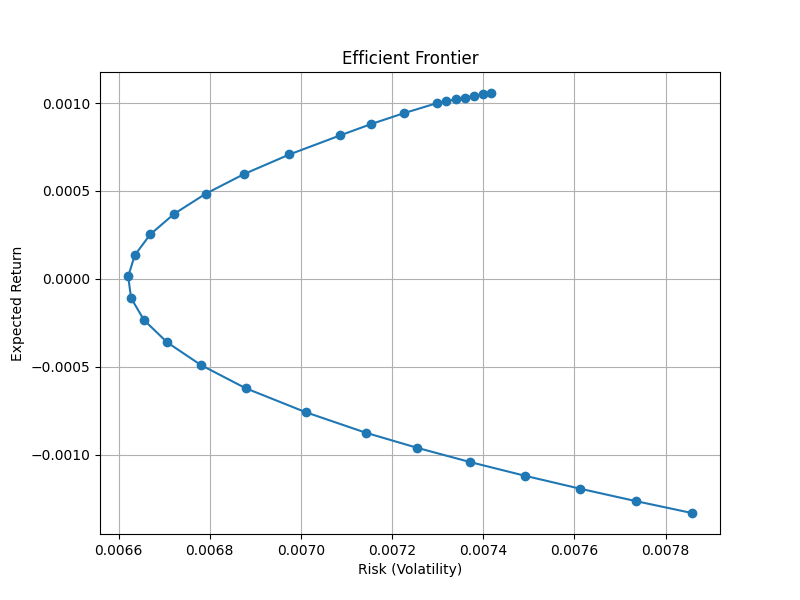

The file beside this chart, header and first rows:
Return, Volatility
-0.001332, 0.007858
-0.001265, 0.007735
-0.001194, 0.007613
-0.00112, 0.007492
-0.001043, 0.007372
-0.0009611, 0.007255
-0.0008751, 0.007142
-0.0007588, 0.00701
-0.0006223, 0.006879
-0.0004905, 0.006781
-0.0003611, 0.006706
-0.000234, 0.006656
-0.0001091, 0.006627
1.3685805049845081e-05, 0.006621
0.0001343, 0.006635
0.0002529, 0.006669
0.0003695, 0.006722
0.0004841, 0.006791
0.0005968, 0.006876
0.0007077, 0.006975
0.0008167, 0.007087
0.0008813, 0.007155
0.0009426, 0.007226
0.0009995, 0.007298
0.001011, 0.007319
0.001022, 0.00734
0.001031, 0.00736
0.001041, 0.00738
0.001049, 0.007399
0.001057, 0.007417
